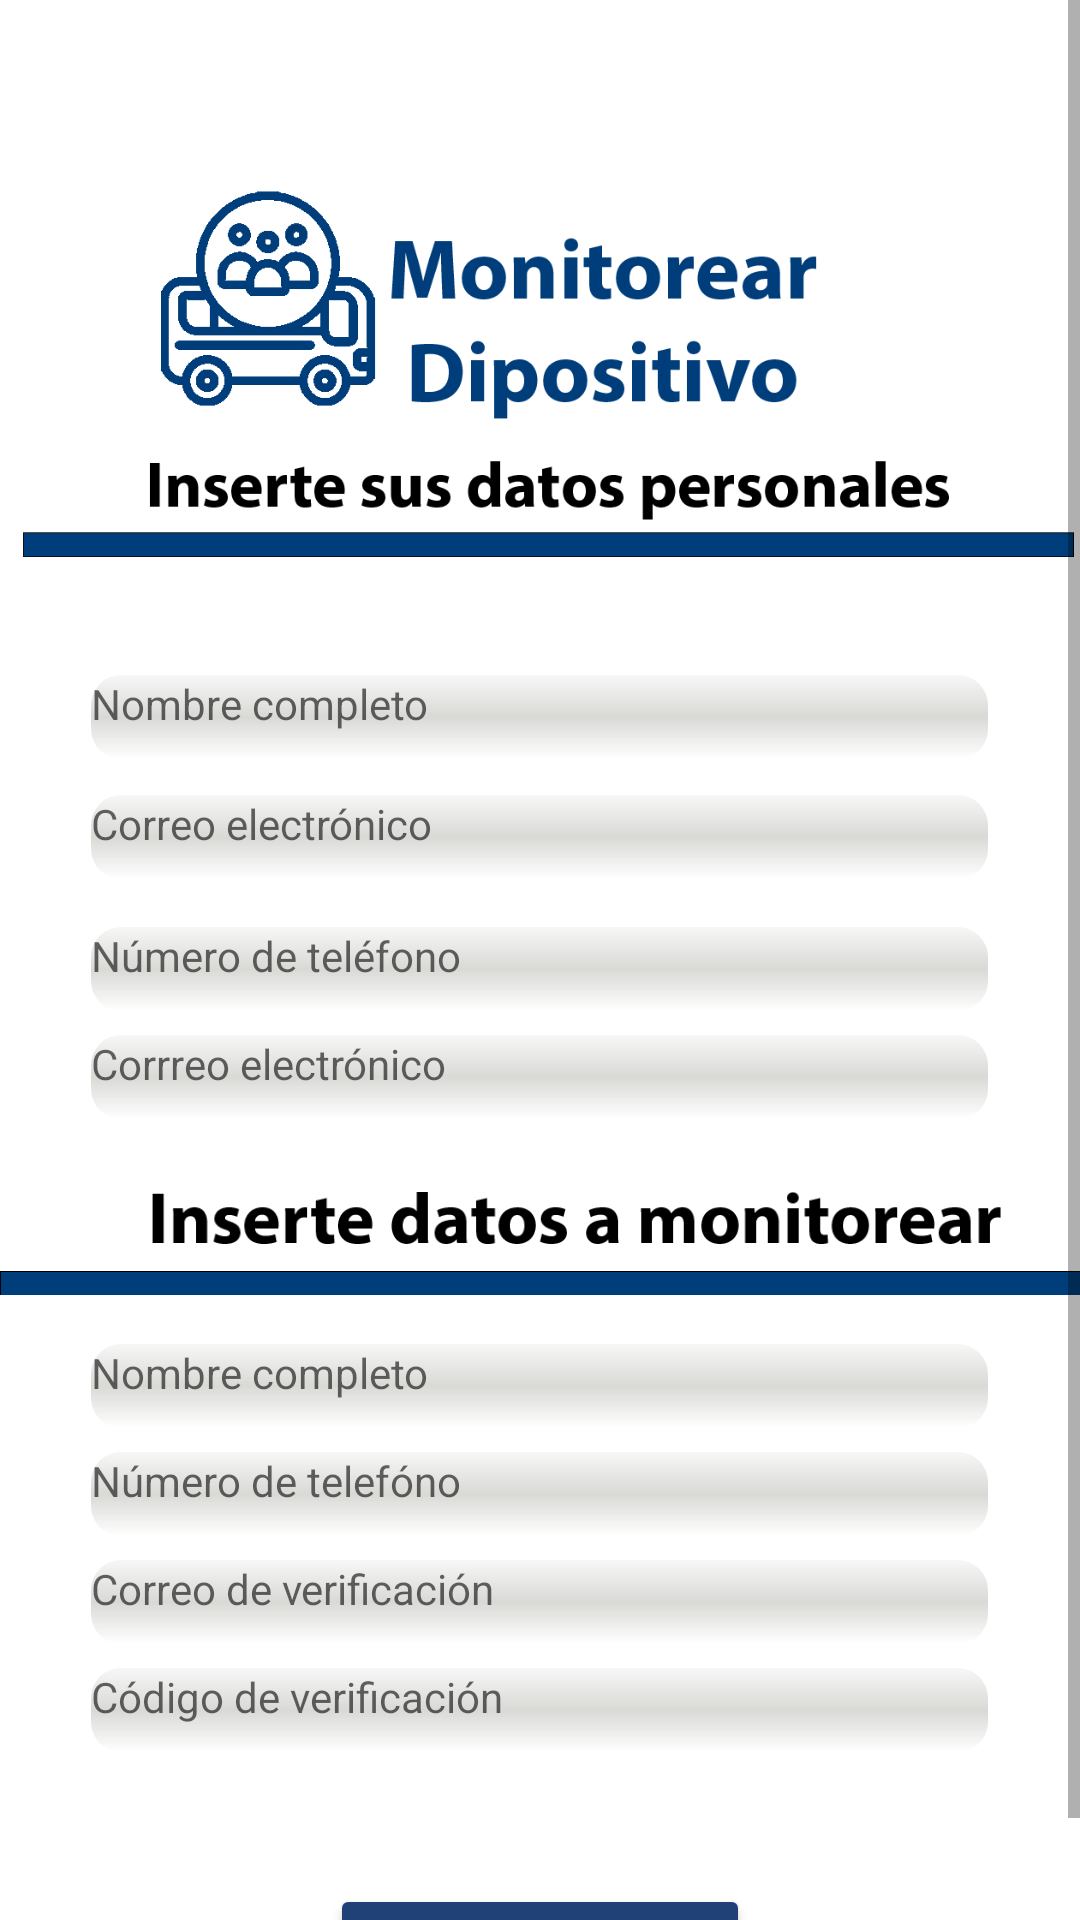

Reconstruct the res/layout file that produces this screen, plus the resources it refers to.
<!-- AndroidManifest.xml: application theme Theme.MarkBus -->
<!-- res/layout/activity_monitoriar.xml -->
<?xml version="1.0" encoding="utf-8"?>
<androidx.constraintlayout.widget.ConstraintLayout xmlns:android="http://schemas.android.com/apk/res/android"
    xmlns:app="http://schemas.android.com/apk/res-auto"
    xmlns:tools="http://schemas.android.com/tools"
    android:layout_width="match_parent"
    android:layout_height="match_parent"
    tools:context=".Monitoriar">

    <ScrollView
        android:layout_width="match_parent"
        android:layout_height="match_parent"
        app:layout_constraintEnd_toEndOf="parent"
        app:layout_constraintStart_toStartOf="parent"
        tools:layout_editor_absoluteY="28dp">

        <LinearLayout
            android:layout_width="match_parent"
            android:layout_height="wrap_content"
            android:orientation="vertical">

            <ImageView
                android:id="@+id/imageView"
                android:layout_width="match_parent"
                android:layout_height="201dp"
                android:layout_marginTop="16dp"
                app:srcCompat="@drawable/monitorear" />

            <TextView
                android:id="@+id/textView13"
                android:layout_width="299dp"
                android:layout_height="28dp"
                android:layout_gravity="center"
                android:layout_marginTop="8dp"
                android:background="@drawable/btn"
                android:hint="Nombre completo" />

            <TextView
                android:id="@+id/textView12"
                android:layout_width="299dp"
                android:layout_gravity="center"
                android:layout_height="28dp"
                android:layout_marginTop="12dp"
                android:background="@drawable/btn"
                android:hint="Correo electrónico" />

            <TextView
                android:id="@+id/textView11"
                android:layout_width="299dp"
                android:layout_height="28dp"
                android:layout_gravity="center"
                android:layout_marginTop="16dp"
                android:background="@drawable/btn"
                android:hint="Número de teléfono" />

            <TextView
                android:id="@+id/textView17"
                android:layout_width="299dp"
                android:layout_height="28dp"
                android:layout_gravity="center"
                android:layout_marginTop="8dp"
                android:background="@drawable/btn"
                android:hint="Corrreo electrónico" />

            <ImageView
                android:id="@+id/imageView15"
                android:layout_width="395dp"
                android:layout_height="67dp"
                android:layout_marginTop="8dp"
                app:srcCompat="@drawable/monitorear2" />

            <TextView
                android:id="@+id/textView10"
                android:layout_width="299dp"
                android:layout_height="28dp"
                android:layout_gravity="center"
                android:background="@drawable/btn"
                android:hint="Nombre completo" />

            <TextView
                android:id="@+id/textView15"
                android:layout_width="299dp"
                android:layout_height="28dp"
                android:layout_gravity="center"
                android:layout_marginTop="8dp"
                android:background="@drawable/btn"
                android:hint="Número de telefóno" />
            <TextView
                android:id="@+id/textView19"
                android:layout_width="299dp"
                android:layout_height="28dp"
                android:layout_gravity="center"
                android:layout_marginTop="8dp"
                android:background="@drawable/btn"
                android:hint="Correo de verificación" />

            <TextView
                android:id="@+id/textView18"
                android:layout_width="299dp"
                android:layout_height="28dp"
                android:layout_gravity="center"
                android:layout_marginTop="8dp"
                android:background="@drawable/btn"
                android:hint="Código de verificación" />

            <LinearLayout
                android:layout_width="match_parent"
                android:layout_height="match_parent"
                android:orientation="vertical">

                <Button
                    android:id="@+id/btnAceptar"
                    android:layout_width="140dp"
                    android:layout_height="wrap_content"
                    android:layout_gravity="center_horizontal"
                    android:layout_marginTop="44dp"
                    android:backgroundTint="#204078"
                    android:text="Aceptar"

                    android:textColor="@color/whiteT" />
            </LinearLayout>
        </LinearLayout>
    </ScrollView>

</androidx.constraintlayout.widget.ConstraintLayout>
<!-- resources referenced by this layout -->
<resources>
  <color name="whiteT">#FFF </color>
  <!-- drawable btn (drawable) -->
  <?xml version="1.0" encoding="utf-8"?>
  <shape xmlns:android="http://schemas.android.com/apk/res/android">
  
      <corners android:radius="10dp"/>
      <gradient android:angle="-90" android:startColor="#F7F7F7" android:centerColor="#D9D9D6" />
  </shape>
  <!-- drawable monitorear: png bitmap (drawable-v24, 21611 bytes) -->
  <!-- drawable monitorear2: png bitmap (drawable-v24, 5149 bytes) -->
  <style name="Theme.MarkBus" parent="Theme.MaterialComponents.DayNight.DarkActionBar">
          
          <item name="colorPrimary">@color/purple_500</item>
          <item name="colorPrimaryVariant">@color/purple_700</item>
          <item name="colorOnPrimary">@color/white</item>
          
          <item name="colorSecondary">@color/teal_200</item>
          <item name="colorSecondaryVariant">@color/teal_700</item>
          <item name="colorOnSecondary">@color/black</item>
          
          <item name="android:statusBarColor" tools:targetApi="l">?attr/colorPrimaryVariant</item>
          
      </style>
  <color name="purple_500">#FF6200EE</color>
  <color name="purple_700">#FF3700B3</color>
  <color name="white">#FF000000</color>
  <color name="teal_200">#FF03DAC5</color>
  <color name="teal_700">#FF018786</color>
  <color name="black">#FF000000</color>
</resources>
